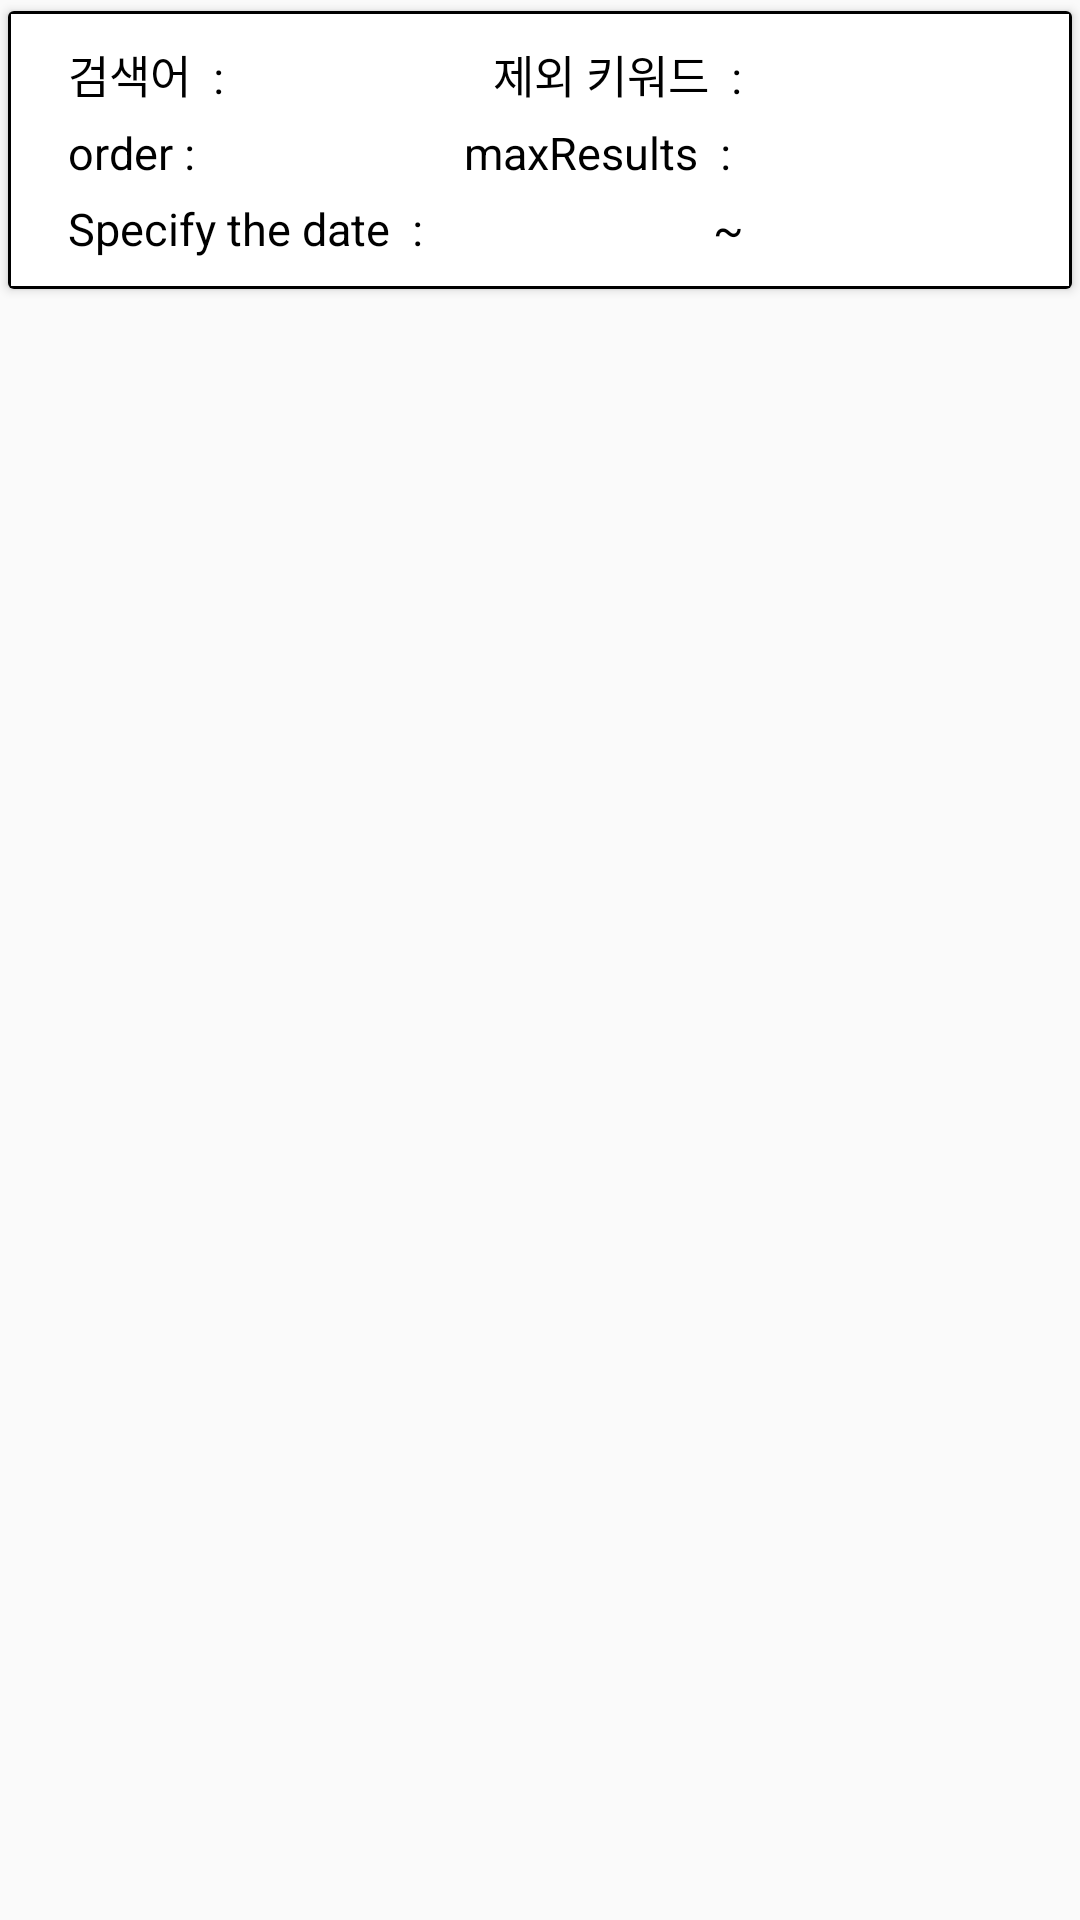

Here is an Android app screen rendered from its layout file. Give the layout XML and the strings, colors and styles it references.
<!-- AndroidManifest.xml: application theme Theme.AppCompat.Light.NoActionBar -->
<!-- res/layout/activity_search_list.xml -->
<?xml version="1.0" encoding="utf-8"?>
<LinearLayout
    xmlns:android="http://schemas.android.com/apk/res/android"
    xmlns:app="http://schemas.android.com/apk/res-auto"
    android:layout_width="match_parent"
    android:layout_height="wrap_content"
    android:orientation="vertical">

    <androidx.cardview.widget.CardView
        android:layout_width="match_parent"
        android:layout_height="wrap_content"
        app:cardUseCompatPadding="true">
        <LinearLayout
            android:id="@+id/layout"
            android:layout_width="match_parent"
            android:layout_height="wrap_content"
            android:orientation="vertical"
            android:padding="10dp"
            android:background="@drawable/stroke"
            android:gravity="center_vertical">
            <LinearLayout
                android:layout_width="match_parent"
                android:layout_height="wrap_content"
                android:layout_marginLeft="10dp"
                android:layout_marginRight="10dp"
                android:layout_marginBottom="5dp"
                android:orientation="horizontal">
                <TextView
                    android:layout_width="wrap_content"
                    android:layout_height="wrap_content"
                    android:text="@string/검색어"
                    android:textColor="#000000"
                    android:textSize="15dp"/>
                <TextView
                    android:id="@+id/titleText"
                    android:layout_width="wrap_content"
                    android:layout_height="wrap_content"
                    android:layout_weight="1"
                    android:maxLines="1"
                    android:text=""
                    android:textColor="#000000"
                    android:textSize="15dp"/>
                <TextView
                    android:layout_width="wrap_content"
                    android:layout_height="wrap_content"
                    android:text="@string/제외키워드"
                    android:textColor="#000000"
                    android:textSize="15dp"/>
                <TextView
                    android:id="@+id/keywordText"
                    android:layout_width="wrap_content"
                    android:layout_height="wrap_content"
                    android:layout_weight="1"
                    android:maxLines="1"
                    android:text=""
                    android:textColor="#000000"
                    android:textSize="15dp"/>
            </LinearLayout>
            <LinearLayout
                android:layout_width="match_parent"
                android:layout_height="wrap_content"
                android:layout_marginLeft="10dp"
                android:layout_marginRight="10dp"
                android:layout_marginBottom="5dp"
                android:orientation="horizontal">
                <TextView
                    android:layout_width="wrap_content"
                    android:layout_height="wrap_content"
                    android:text="@string/정렬순"
                    android:textColor="#000000"
                    android:textSize="15dp"/>
                <TextView
                    android:id="@+id/arrayText"
                    android:layout_width="wrap_content"
                    android:layout_height="wrap_content"
                    android:layout_weight="1"
                    android:text=""
                    android:textColor="#000000"
                    android:textSize="15dp"/>
                <TextView
                    android:layout_width="wrap_content"
                    android:layout_height="wrap_content"
                    android:text="@string/페이지당"
                    android:textColor="#000000"
                    android:textSize="15dp"/>
                <TextView
                    android:id="@+id/numText"
                    android:layout_width="wrap_content"
                    android:layout_height="wrap_content"
                    android:layout_weight="1"
                    android:text=""
                    android:textColor="#000000"
                    android:textSize="15dp"/>
            </LinearLayout>
            <LinearLayout
                android:layout_width="match_parent"
                android:layout_height="wrap_content"
                android:layout_marginLeft="10dp"
                android:layout_marginRight="10dp"
                android:orientation="horizontal">
                <TextView
                    android:layout_width="wrap_content"
                    android:layout_height="wrap_content"
                    android:text="@string/기간2"
                    android:textColor="#000000"
                    android:textSize="15dp"/>
                <TextView
                    android:id="@+id/startText"
                    android:layout_width="wrap_content"
                    android:layout_height="wrap_content"
                    android:layout_weight="1"
                    android:text=""
                    android:textColor="#000000"
                    android:textSize="15dp"/>
                <TextView
                    android:layout_width="wrap_content"
                    android:layout_height="wrap_content"
                    android:text="  ~  "
                    android:textColor="#000000"
                    android:textSize="15dp"/>
                <TextView
                    android:id="@+id/endText"
                    android:layout_width="wrap_content"
                    android:layout_height="wrap_content"
                    android:layout_weight="1"
                    android:text=""
                    android:textColor="#000000"
                    android:textSize="15dp"/>
            </LinearLayout>
        </LinearLayout>

    </androidx.cardview.widget.CardView>
</LinearLayout>
<!-- resources referenced by this layout -->
<resources>
  <!-- drawable stroke (drawable) -->
  <?xml version="1.0" encoding="utf-8"?>
  <shape xmlns:android="http://schemas.android.com/apk/res/android">
      <stroke
          android:width="1dp" />
  
      <solid
          android:color="#FFFFFF"/>
  </shape>
</resources>
